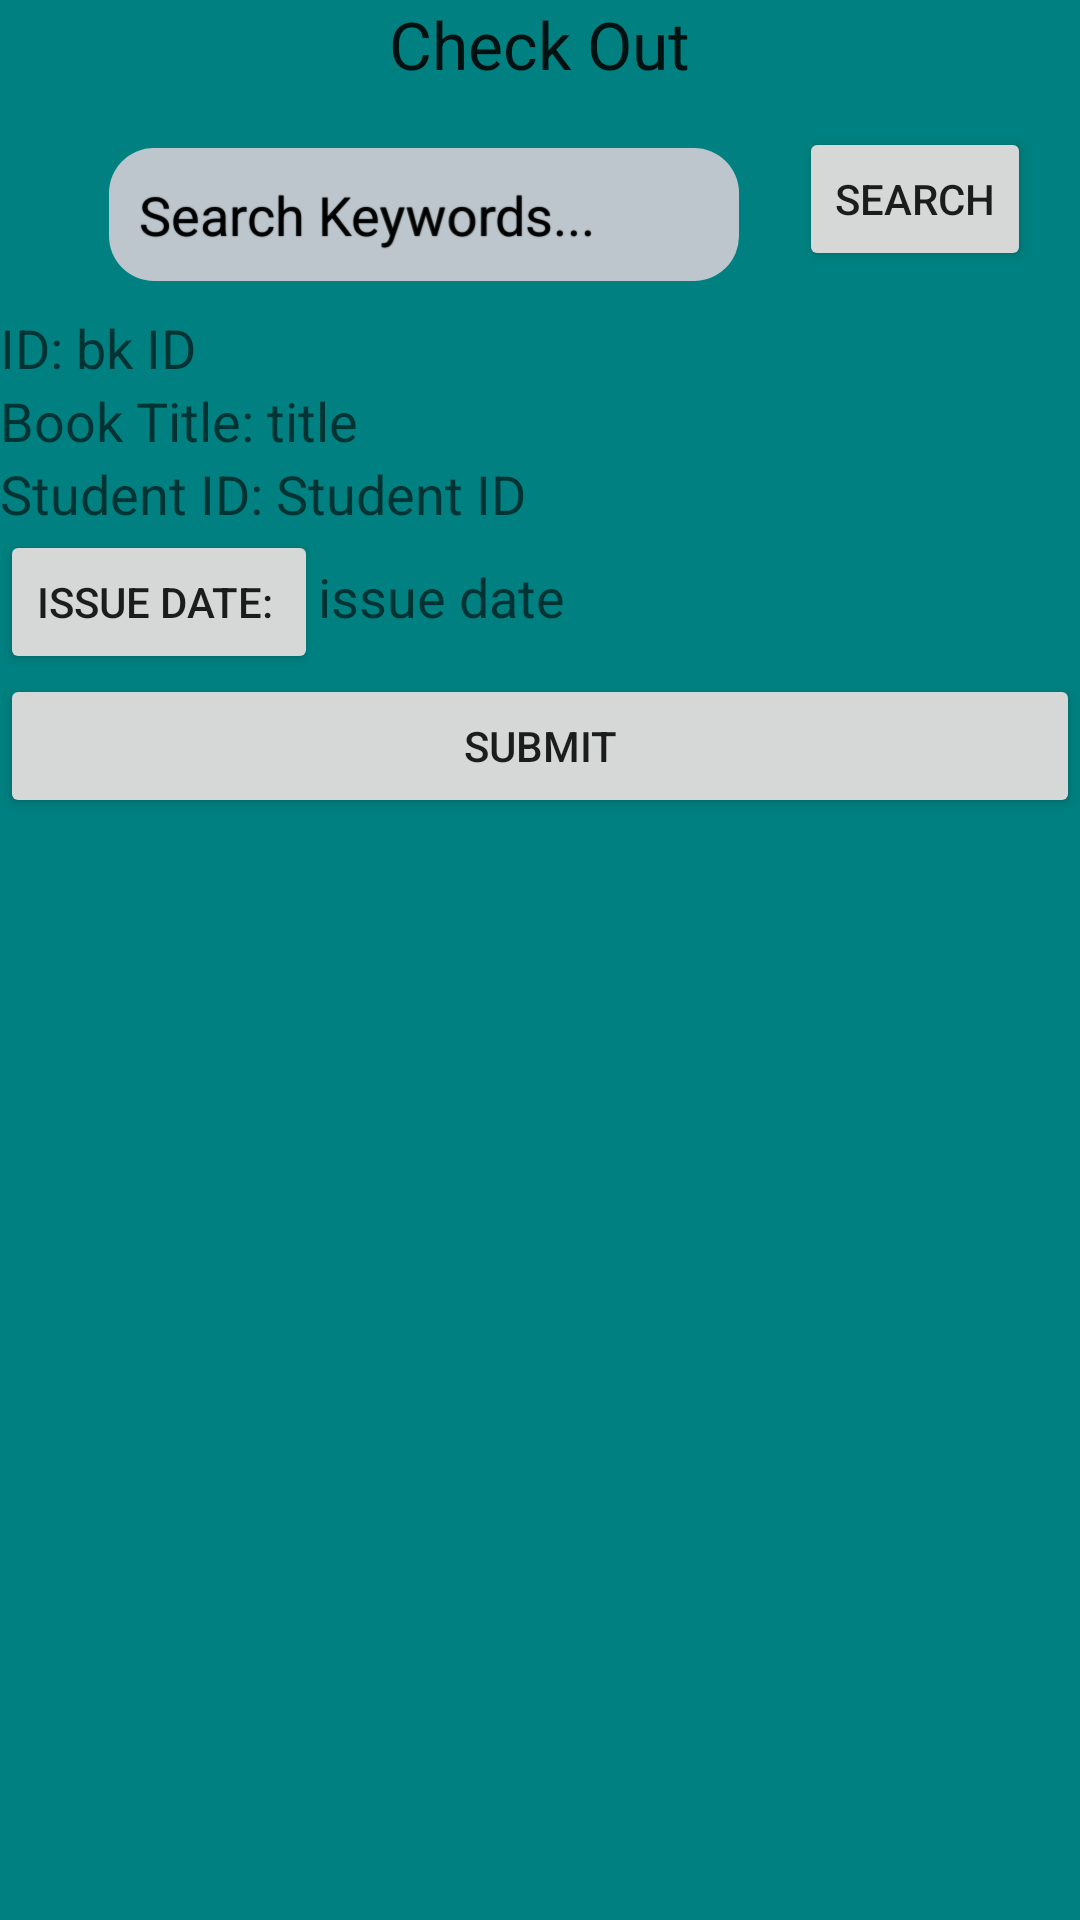

The Android layout XML behind this screen, and the referenced resources:
<!-- AndroidManifest.xml: application theme AppTheme -->
<!-- res/layout/clerk_checkout.xml -->
<?xml version="1.0" encoding="utf-8"?>
<LinearLayout xmlns:android="http://schemas.android.com/apk/res/android"
    android:orientation="vertical" android:layout_width="match_parent"
    android:layout_height="match_parent"
    android:background="@color/TempBackground">

    <LinearLayout
        android:orientation="vertical"
        android:layout_width="match_parent"
        android:layout_height="wrap_content"
        android:layout_gravity="center_horizontal">

        <TextView
            android:layout_width="wrap_content"
            android:layout_height="wrap_content"
            android:textAppearance="?android:attr/textAppearanceLarge"
            android:text="Check Out"
            android:id="@+id/textView8"
            android:layout_gravity="center_horizontal" />
    </LinearLayout>
    <LinearLayout
        android:layout_width="wrap_content"
        android:layout_height="wrap_content"
        android:layout_gravity="center_horizontal">

        <EditText android:id="@+id/inputSearch"
            android:layout_width="fill_parent"
            android:layout_height="wrap_content"
            style="@style/Round_text"
            android:layout_marginTop="20dp"
            android:hint="Search Keywords..."

            android:inputType="textVisiblePassword"
            android:layout_weight="0.25"
            android:layout_gravity="top" />

        <Button
            style="?android:attr/buttonStyleSmall"
            android:layout_width="0dp"
            android:layout_height="wrap_content"
            android:text="Search"
            android:id="@+id/search"
            android:layout_gravity="center_vertical"
            android:layout_weight="1" />
    </LinearLayout>

    <LinearLayout
        android:layout_width="match_parent"
        android:layout_height="wrap_content"
        android:layout_gravity="center_horizontal"
        android:orientation="vertical">

        <LinearLayout
            android:orientation="horizontal"
            android:layout_width="match_parent"
            android:layout_height="wrap_content">

            <TextView
                android:layout_width="wrap_content"
                android:layout_height="wrap_content"
                android:textAppearance="?android:attr/textAppearanceMedium"
                android:text="ID: "
                android:id="@+id/textView9" />

            <TextView
                android:layout_width="wrap_content"
                android:layout_height="wrap_content"
                android:textAppearance="?android:attr/textAppearanceMedium"
                android:text="bk ID"
                android:id="@+id/bk_id" />
        </LinearLayout>
        <LinearLayout
            android:orientation="horizontal"
            android:layout_width="match_parent"
            android:layout_height="wrap_content">

            <TextView
                android:layout_width="wrap_content"
                android:layout_height="wrap_content"
                android:textAppearance="?android:attr/textAppearanceMedium"
                android:text="Book Title: "
                android:id="@+id/texdtView9" />

            <TextView
                android:layout_width="wrap_content"
                android:layout_height="wrap_content"
                android:textAppearance="?android:attr/textAppearanceMedium"
                android:text="title"
                android:id="@+id/bk_title" />
        </LinearLayout>
        <LinearLayout
            android:orientation="horizontal"
            android:layout_width="match_parent"
            android:layout_height="wrap_content">

            <TextView
                android:layout_width="wrap_content"
                android:layout_height="wrap_content"
                android:textAppearance="?android:attr/textAppearanceMedium"
                android:text="Student ID: "
                android:id="@+id/textVisew9" />

            <TextView
                android:layout_width="wrap_content"
                android:layout_height="wrap_content"
                android:textAppearance="?android:attr/textAppearanceMedium"
                android:text="Student ID"
                android:id="@+id/student_id" />
        </LinearLayout>
        <LinearLayout
            android:orientation="horizontal"
            android:layout_width="match_parent"
            android:layout_height="wrap_content">

            <Button
                android:layout_width="wrap_content"
                android:layout_height="wrap_content"
                android:text="Issue Date: "
                android:id="@+id/issue" />

            <TextView
                android:layout_width="wrap_content"
                android:layout_height="wrap_content"
                android:textAppearance="?android:attr/textAppearanceMedium"
                android:text="issue date"
                android:id="@+id/issueDate" />
        </LinearLayout>

    </LinearLayout>

    <LinearLayout
        android:orientation="horizontal"
        android:layout_width="match_parent"
        android:layout_height="wrap_content"
        android:layout_gravity="center_horizontal">

        <Button
            android:layout_width="match_parent"
            android:layout_height="wrap_content"
            android:text="Submit"
            android:id="@+id/save" />
    </LinearLayout>

    <TextView
        android:layout_width="wrap_content"
        android:layout_height="wrap_content"
        android:textAppearance="?android:attr/textAppearanceLarge"
        android:id="@+id/error"
        android:layout_gravity="center_horizontal" />

</LinearLayout>
<!-- resources referenced by this layout -->
<resources>
  <color name="TempBackground">#008080</color>
  <style name="Round_text" parent="@android:style/TextAppearance.Medium">
          <item name="android:focusable">true</item>
          <item name="android:clickable">true</item>
          <item name="android:layout_width">match_parent</item>
          <item name="android:layout_height">match_parent</item>
          <item name="android:padding">10dp</item>
          <item name="android:shadowColor">#000</item>
          <item name="android:shadowDx">.25</item>
          <item name="android:shadowDy">.25</item>
          <item name="android:shadowRadius">.25</item>
          <item name="android:layout_marginLeft">20dp</item>
          <item name="android:layout_marginRight">20dp</item>
          <item name="android:layout_marginBottom">10dp</item>
          <item name="android:textAppearance">?android:attr/textAppearanceMediumInverse</item>
          <item name="android:gravity">center_vertical</item>
          <item name="android:background">@drawable/edit_text</item>
          <item name="android:ems">10</item>
          <item name="android:textCursorDrawable">@null</item>:
  
      </style>
  <style name="AppTheme" parent="Theme.AppCompat.Light.DarkActionBar">
          
      </style>
  <!-- drawable edit_text (drawable) -->
  <?xml version="1.0" encoding="utf-8"?>
  <shape xmlns:android="http://schemas.android.com/apk/res/android"
      android:shape="rectangle" android:padding="10dp">
      <solid android:color="@color/round"/>
      <corners
          android:bottomRightRadius="15dp"
          android:bottomLeftRadius="15dp"
          android:topLeftRadius="15dp"
          android:topRightRadius="15dp"/>
  </shape>
  <color name="round">#BCC6CC</color>
</resources>
